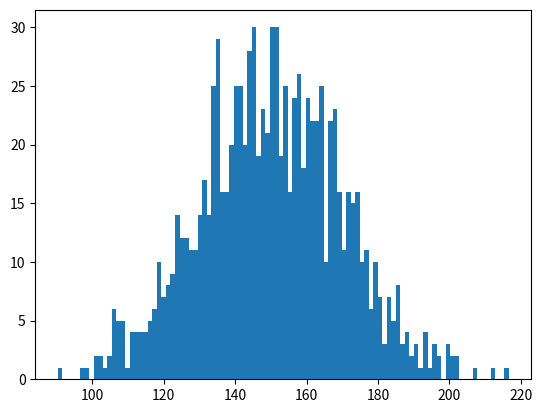

Source code (Python):
# -*- coding: utf-8 -*-
"""
Created on Tue Jun 18 12:00:24 2019

[redacted]
"""

import numpy as np
import matplotlib.pyplot as plt                       
normal_dist = np.random.normal(150,20,1000)
print (type(normal_dist))
print (normal_dist.size)
print (normal_dist)
print("Mean value is: ", np.mean(normal_dist))
print("Median value is: ", np.median(normal_dist))
print("Standard Deviation is: ", np.std(normal_dist))
plt.hist(normal_dist,100)
plt.show()